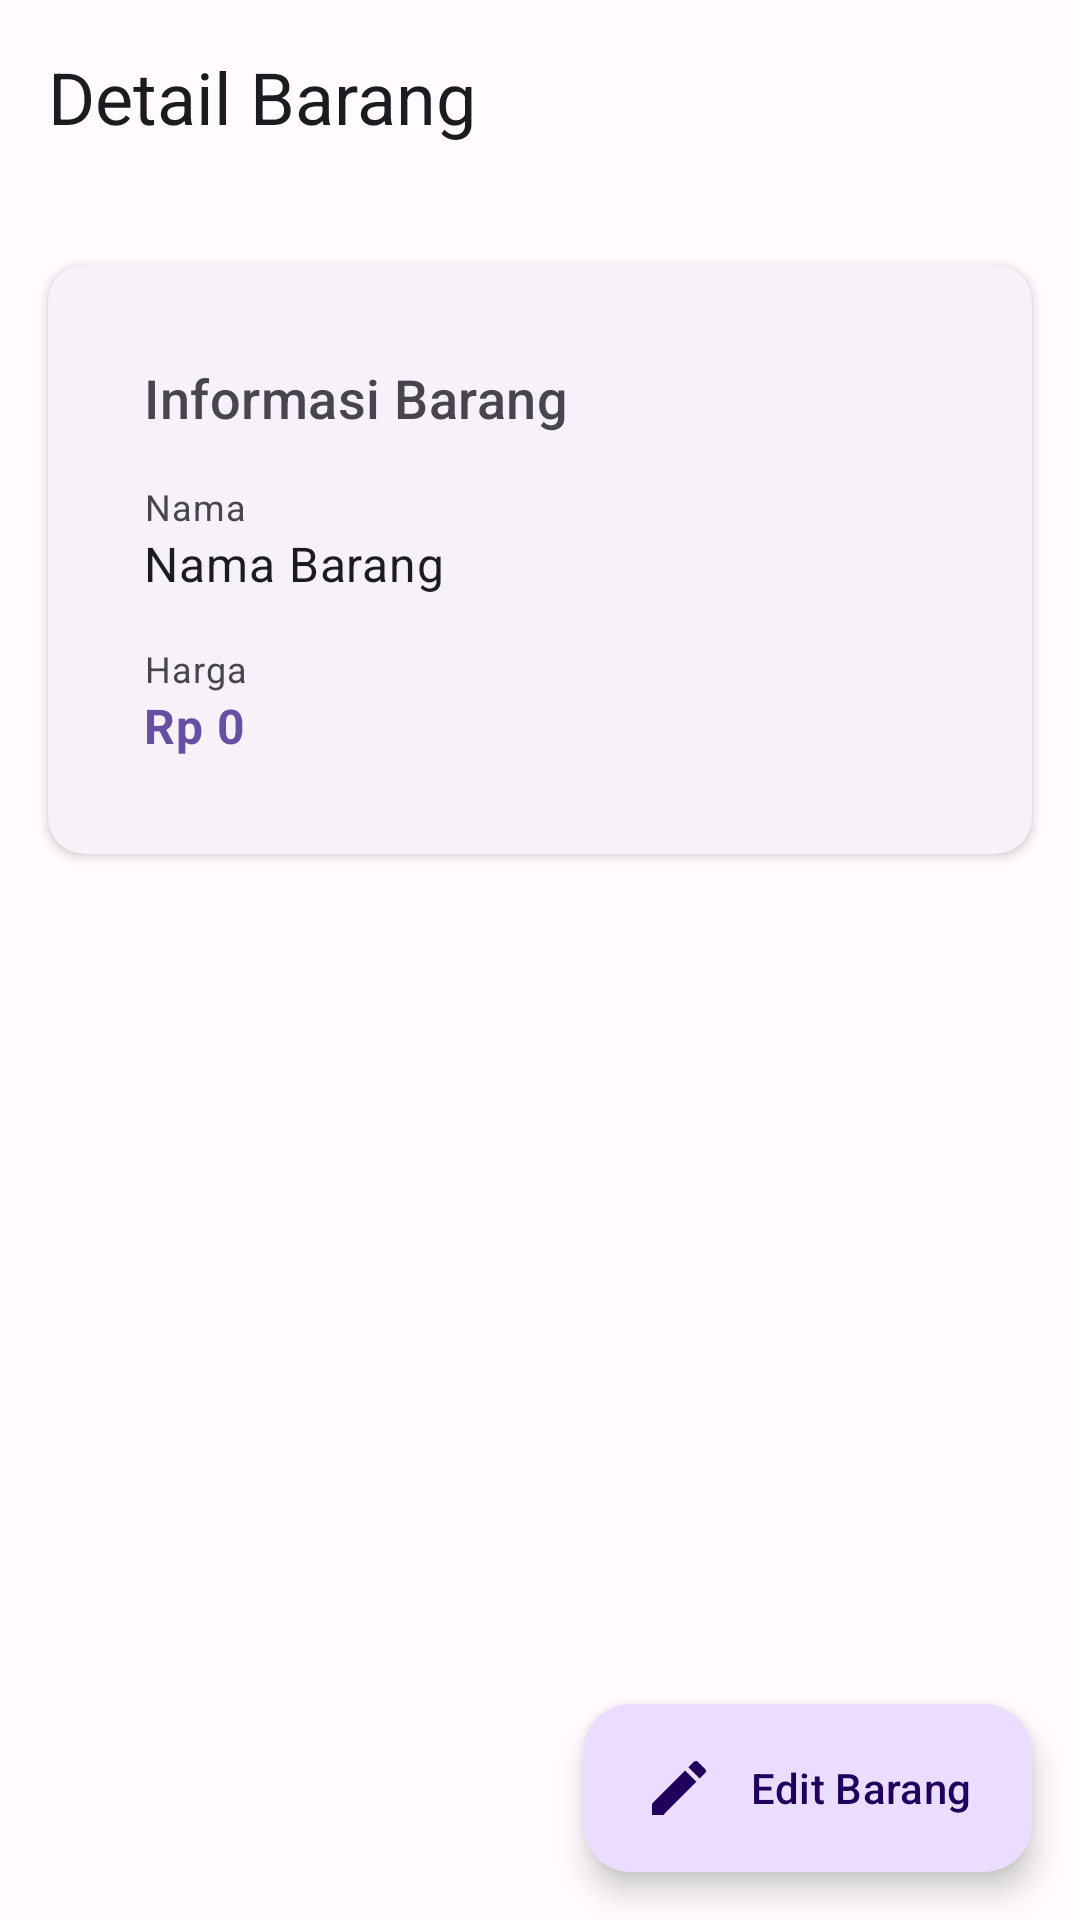

Here is an Android app screen rendered from its layout file. Give the layout XML and the strings, colors and styles it references.
<!-- AndroidManifest.xml: application theme Theme.BelanjaKu -->
<!-- res/layout/activity_item_detail.xml -->
<?xml version="1.0" encoding="utf-8"?>
<androidx.coordinatorlayout.widget.CoordinatorLayout
    xmlns:android="http://schemas.android.com/apk/res/android"
    xmlns:app="http://schemas.android.com/apk/res-auto"
    android:layout_width="match_parent"
    android:layout_height="match_parent"
    android:background="?attr/colorSurface">

    <com.google.android.material.appbar.AppBarLayout
        android:layout_width="match_parent"
        android:layout_height="wrap_content"
        android:background="@android:color/transparent"
        android:elevation="0dp">

        <TextView
            android:text="Detail Barang"
            style="@style/TextAppearance.BelanjaKu.Title"
            android:layout_width="wrap_content"
            android:layout_height="wrap_content"
            android:layout_margin="16dp"/>

    </com.google.android.material.appbar.AppBarLayout>

    <androidx.core.widget.NestedScrollView
        android:layout_width="match_parent"
        android:layout_height="match_parent"
        android:clipToPadding="false"
        android:padding="16dp"
        app:layout_behavior="@string/appbar_scrolling_view_behavior">

        <com.google.android.material.card.MaterialCardView
            android:layout_width="match_parent"
            android:layout_height="wrap_content"
            style="@style/Widget.BelanjaKu.Card">

            <LinearLayout
                android:layout_width="match_parent"
                android:layout_height="wrap_content"
                android:orientation="vertical"
                android:padding="16dp">

                <TextView
                    android:layout_width="wrap_content"
                    android:layout_height="wrap_content"
                    android:text="Informasi Barang"
                    style="@style/TextAppearance.BelanjaKu.Subtitle"
                    android:layout_marginBottom="16dp"/>

                <TextView
                    android:layout_width="wrap_content"
                    android:layout_height="wrap_content"
                    android:text="Nama"
                    android:textColor="?attr/colorOnSurfaceVariant"
                    style="@style/TextAppearance.BelanjaKu.Caption"/>

                <TextView
                    android:id="@+id/tvNamaBarang"
                    android:layout_width="match_parent"
                    android:layout_height="wrap_content"
                    android:text="Nama Barang"
                    style="@style/TextAppearance.BelanjaKu.Body"
                    android:layout_marginBottom="16dp"/>

                <TextView
                    android:layout_width="wrap_content"
                    android:layout_height="wrap_content"
                    android:text="Harga"
                    android:textColor="?attr/colorOnSurfaceVariant"
                    style="@style/TextAppearance.BelanjaKu.Caption"/>

                <TextView
                    android:id="@+id/tvHargaBarang"
                    android:layout_width="match_parent"
                    android:layout_height="wrap_content"
                    android:text="Rp 0"
                    style="@style/TextAppearance.BelanjaKu.Body"
                    android:textColor="?attr/colorPrimary"
                    android:textStyle="bold"/>

            </LinearLayout>

        </com.google.android.material.card.MaterialCardView>

    </androidx.core.widget.NestedScrollView>

    <com.google.android.material.floatingactionbutton.ExtendedFloatingActionButton
        android:id="@+id/fabEdit"
        android:layout_width="wrap_content"
        android:layout_height="wrap_content"
        android:layout_gravity="bottom|end"
        android:layout_margin="16dp"
        android:text="Edit Barang"
        app:icon="@drawable/ic_edit"
        style="@style/Widget.Material3.ExtendedFloatingActionButton.Primary"/>

</androidx.coordinatorlayout.widget.CoordinatorLayout>
<!-- resources referenced by this layout -->
<resources>
  <!-- drawable ic_edit (drawable) -->
  <?xml version="1.0" encoding="utf-8"?>
  <vector xmlns:android="http://schemas.android.com/apk/res/android"
      android:width="24dp"
      android:height="24dp"
      android:viewportWidth="24"
      android:viewportHeight="24">
      <path
          android:fillColor="?attr/colorOnPrimary"
          android:pathData="M3,17.25V21h3.75L17.81,9.94l-3.75,-3.75L3,17.25zM20.71,7.04c0.39,-0.39 0.39,-1.02 0,-1.41l-2.34,-2.34c-0.39,-0.39 -1.02,-0.39 -1.41,0l-1.83,1.83 3.75,3.75 1.83,-1.83z"/>
  </vector>
  <style name="TextAppearance.BelanjaKu.Body" parent="TextAppearance.Material3.BodyMedium">
          <item name="android:textSize">16sp</item>
          <item name="android:textColor">?attr/colorOnSurface</item>
      </style>
  <style name="TextAppearance.BelanjaKu.Caption" parent="TextAppearance.Material3.BodySmall">
          <item name="android:textSize">12sp</item>
          <item name="android:textColor">?attr/colorOnSurfaceVariant</item>
      </style>
  <style name="TextAppearance.BelanjaKu.Subtitle" parent="TextAppearance.Material3.TitleMedium">
          <item name="android:textSize">18sp</item>
          <item name="android:textColor">?attr/colorOnSurfaceVariant</item>
      </style>
  <style name="TextAppearance.BelanjaKu.Title" parent="TextAppearance.Material3.TitleLarge">
          <item name="android:textSize">24sp</item>
          <item name="android:textColor">?attr/colorOnSurface</item>
          <item name="android:layout_marginTop">16dp</item>
          <item name="android:layout_marginBottom">16dp</item>
      </style>
  <style name="Widget.BelanjaKu.Card" parent="Widget.Material3.CardView.Elevated">
          <item name="cardCornerRadius">12dp</item>
          <item name="cardElevation">2dp</item>
          <item name="contentPadding">16dp</item>
          <item name="android:layout_marginTop">8dp</item>
          <item name="android:layout_marginBottom">8dp</item>
      </style>
  <style name="Theme.BelanjaKu" parent="Base.Theme.BelanjaKu" />
  <color name="md_theme_light_primary">#6750A4</color>
  <color name="md_theme_light_onPrimary">#FFFFFF</color>
  <color name="md_theme_light_primaryContainer">#EADDFF</color>
  <color name="md_theme_light_onPrimaryContainer">#21005D</color>
  <color name="md_theme_light_secondary">#625B71</color>
  <color name="md_theme_light_onSecondary">#FFFFFF</color>
  <color name="md_theme_light_secondaryContainer">#E8DEF8</color>
  <color name="md_theme_light_onSecondaryContainer">#1D192B</color>
  <color name="md_theme_light_tertiary">#7D5260</color>
  <color name="md_theme_light_onTertiary">#FFFFFF</color>
  <color name="md_theme_light_tertiaryContainer">#FFD8E4</color>
  <color name="md_theme_light_onTertiaryContainer">#31111D</color>
  <color name="md_theme_light_error">#B3261E</color>
  <color name="md_theme_light_onError">#FFFFFF</color>
  <color name="md_theme_light_errorContainer">#F9DEDC</color>
  <color name="md_theme_light_onErrorContainer">#410E0B</color>
  <color name="md_theme_light_background">#FFFBFE</color>
  <color name="md_theme_light_onBackground">#1C1B1F</color>
  <color name="md_theme_light_surface">#FFFBFE</color>
  <color name="md_theme_light_onSurface">#1C1B1F</color>
  <color name="md_theme_light_surfaceVariant">#E7E0EC</color>
  <color name="md_theme_light_onSurfaceVariant">#49454F</color>
  <color name="md_theme_light_outline">#79747E</color>
  <color name="md_theme_light_outlineVariant">#CAC4D0</color>
  <color name="md_theme_light_inverseSurface">#313033</color>
  <color name="md_theme_light_inverseOnSurface">#F4EFF4</color>
  <color name="md_theme_light_inversePrimary">#D0BCFF</color>
</resources>
